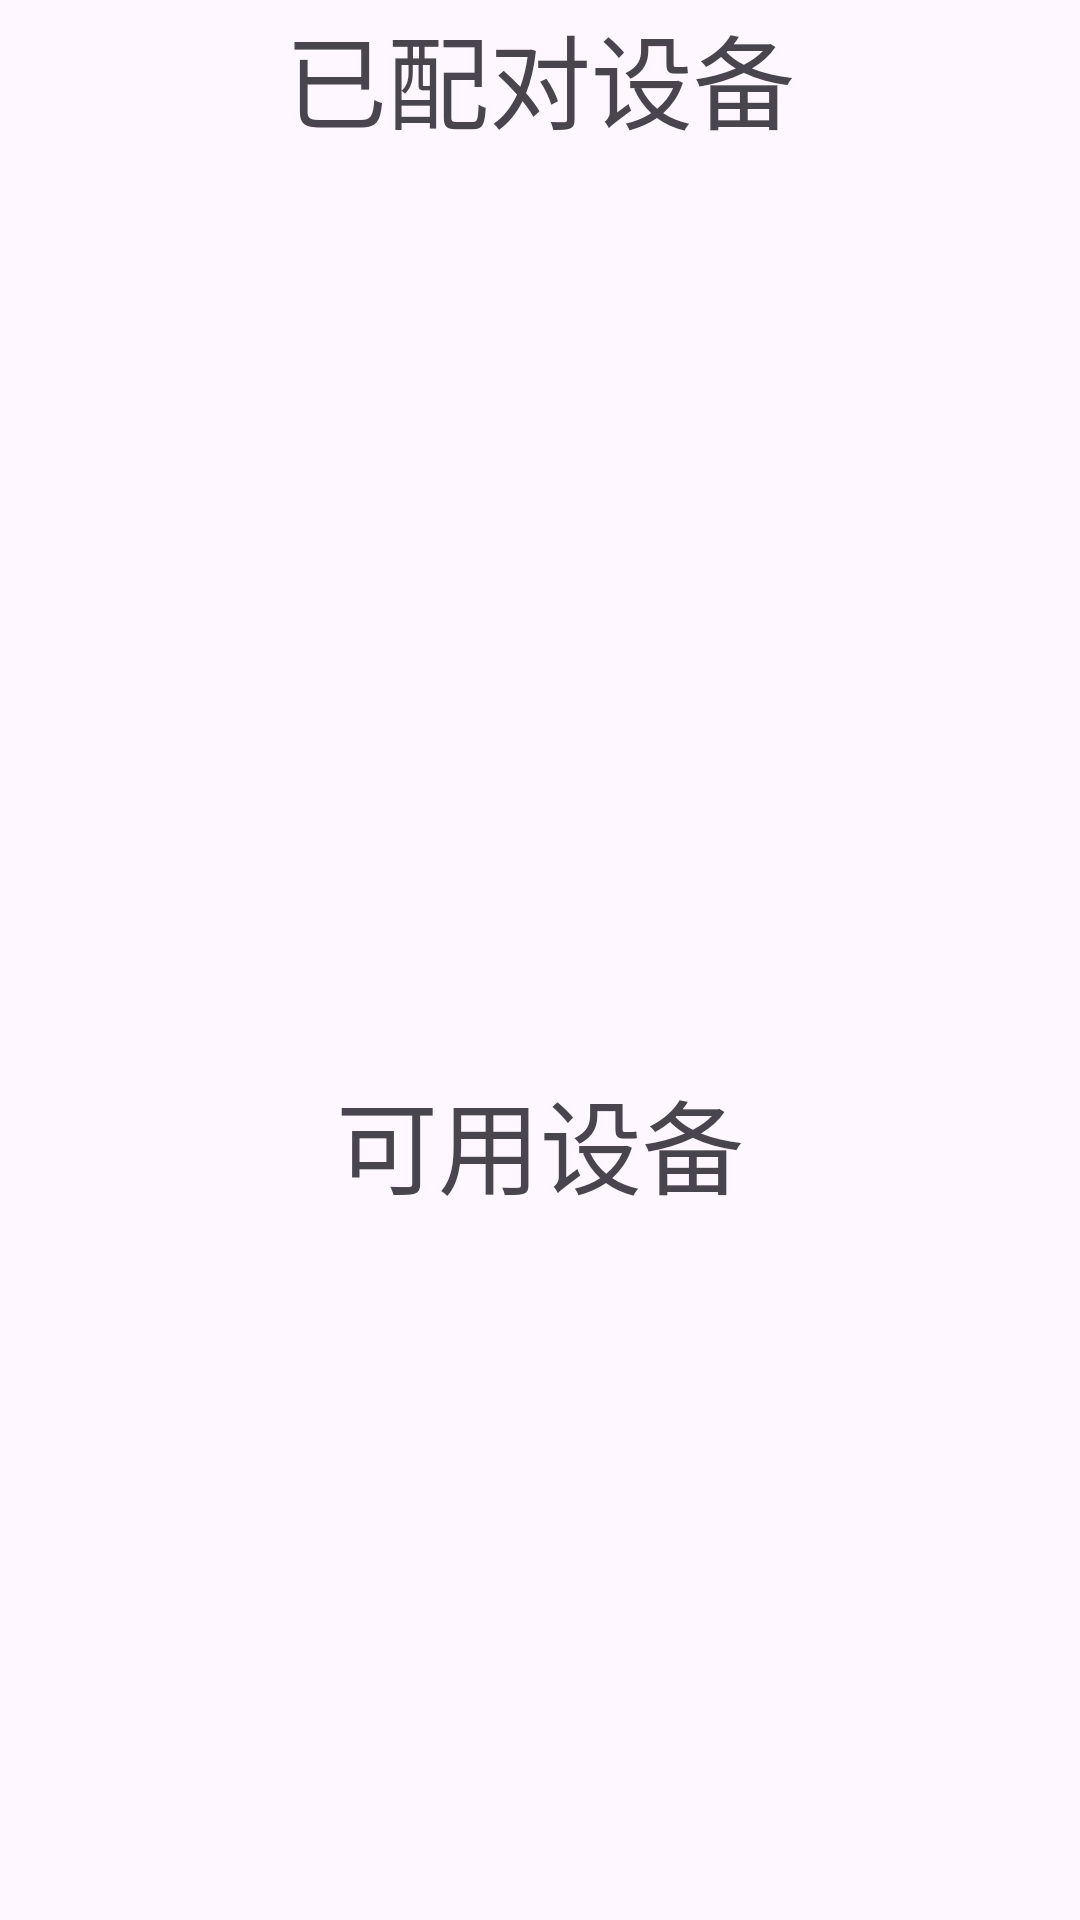

Layout XML and referenced resources for this Android screen:
<!-- AndroidManifest.xml: application theme Theme.SmartWatchMobileApp -->
<!-- res/layout/activity_main.xml -->
<?xml version="1.0" encoding="utf-8"?>
<androidx.constraintlayout.widget.ConstraintLayout xmlns:android="http://schemas.android.com/apk/res/android"
    xmlns:app="http://schemas.android.com/apk/res-auto"
    xmlns:tools="http://schemas.android.com/tools"
    android:layout_width="match_parent"
    android:layout_height="match_parent"
    android:textAlignment="center"
    tools:context=".MainActivity">

    <LinearLayout
        android:id="@+id/linearLayout"
        android:layout_width="0dp"
        android:layout_height="0dp"
        android:layout_marginStart="1dp"
        android:layout_marginTop="1dp"
        android:layout_marginEnd="1dp"
        android:layout_marginBottom="1dp"
        android:orientation="vertical"
        app:layout_constraintBottom_toBottomOf="parent"
        app:layout_constraintEnd_toEndOf="parent"
        app:layout_constraintStart_toStartOf="parent"
        app:layout_constraintTop_toTopOf="parent">

        <TextView
            android:id="@+id/textView"
            android:layout_width="match_parent"
            android:layout_height="55dp"
            android:text="已配对设备"
            android:textAlignment="center"
            android:textSize="34sp" />

        <ListView
            android:id="@+id/bt_list"
            android:layout_width="match_parent"
            android:layout_height="300dp" />

        <TextView
            android:id="@+id/textView2"
            android:layout_width="match_parent"
            android:layout_height="55dp"
            android:text="可用设备"
            android:textAlignment="center"
            android:textSize="34sp" />

        <ListView
            android:id="@+id/bt_list2"
            android:layout_width="match_parent"
            android:layout_height="match_parent" />

    </LinearLayout>
</androidx.constraintlayout.widget.ConstraintLayout>
<!-- resources referenced by this layout -->
<resources>
  <style name="Theme.SmartWatchMobileApp" parent="Base.Theme.SmartWatchMobileApp" />
  <style name="Base.Theme.SmartWatchMobileApp" parent="Theme.Material3.DayNight.NoActionBar">
          
          
      </style>
</resources>
